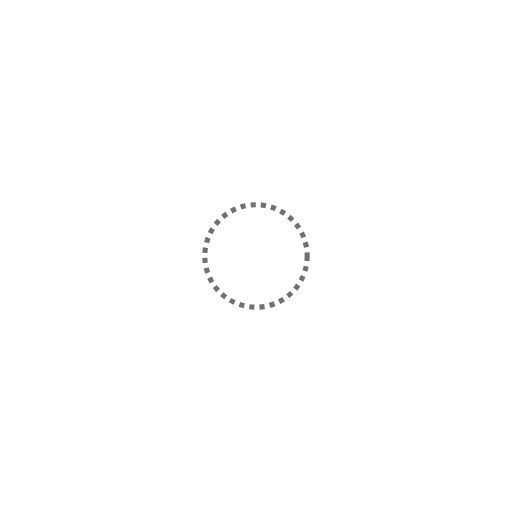
t = 0.00 s
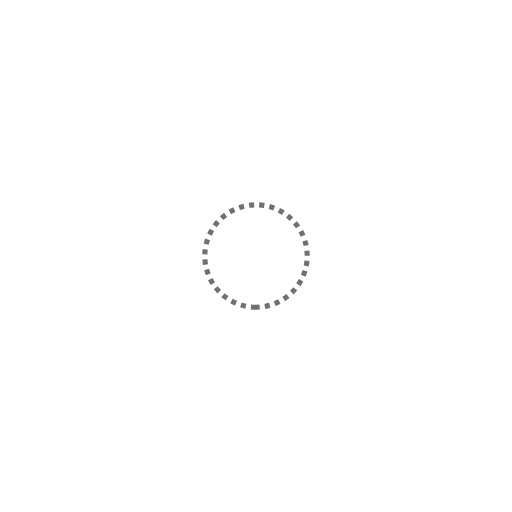
t = 0.25 s
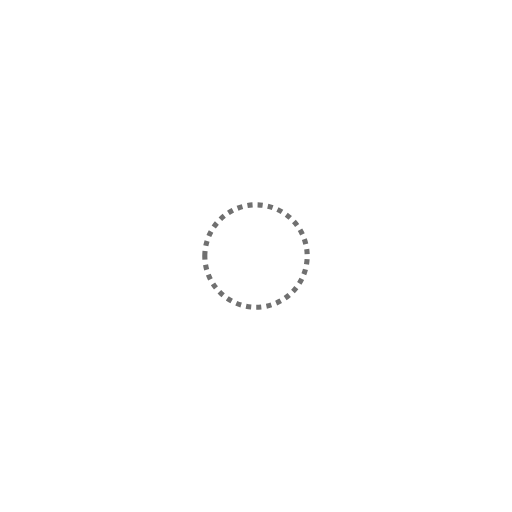
t = 0.50 s
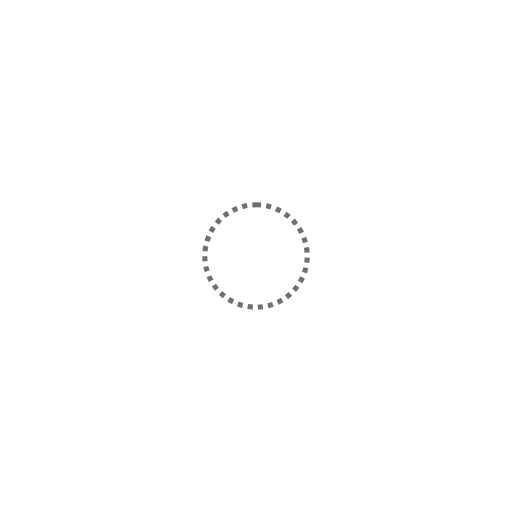
t = 0.75 s

The animated SVG that drew these frames (rendered in a browser with its animation timeline set to each time). Animation: 1 SMIL element (animateTransform=1); one cycle of 1.00 s, repeats indefinitely.

<?xml version="1.0" encoding="utf-8"?>
<svg xmlns="http://www.w3.org/2000/svg" xmlns:xlink="http://www.w3.org/1999/xlink" style="margin: auto; background: none; display: block; shape-rendering: auto;" width="88px" height="88px" viewBox="0 0 100 100" preserveAspectRatio="xMidYMid">
<circle cx="50" cy="50" fill="none" stroke="#707070" stroke-width="1" r="10" stroke-dasharray="1 1">
  <animateTransform attributeName="transform" type="rotate" repeatCount="indefinite" dur="1s" values="0 50 50;360 50 50" keyTimes="0;1"></animateTransform>
</circle>
<!-- [ldio] generated by https://loading.io/ --></svg>
